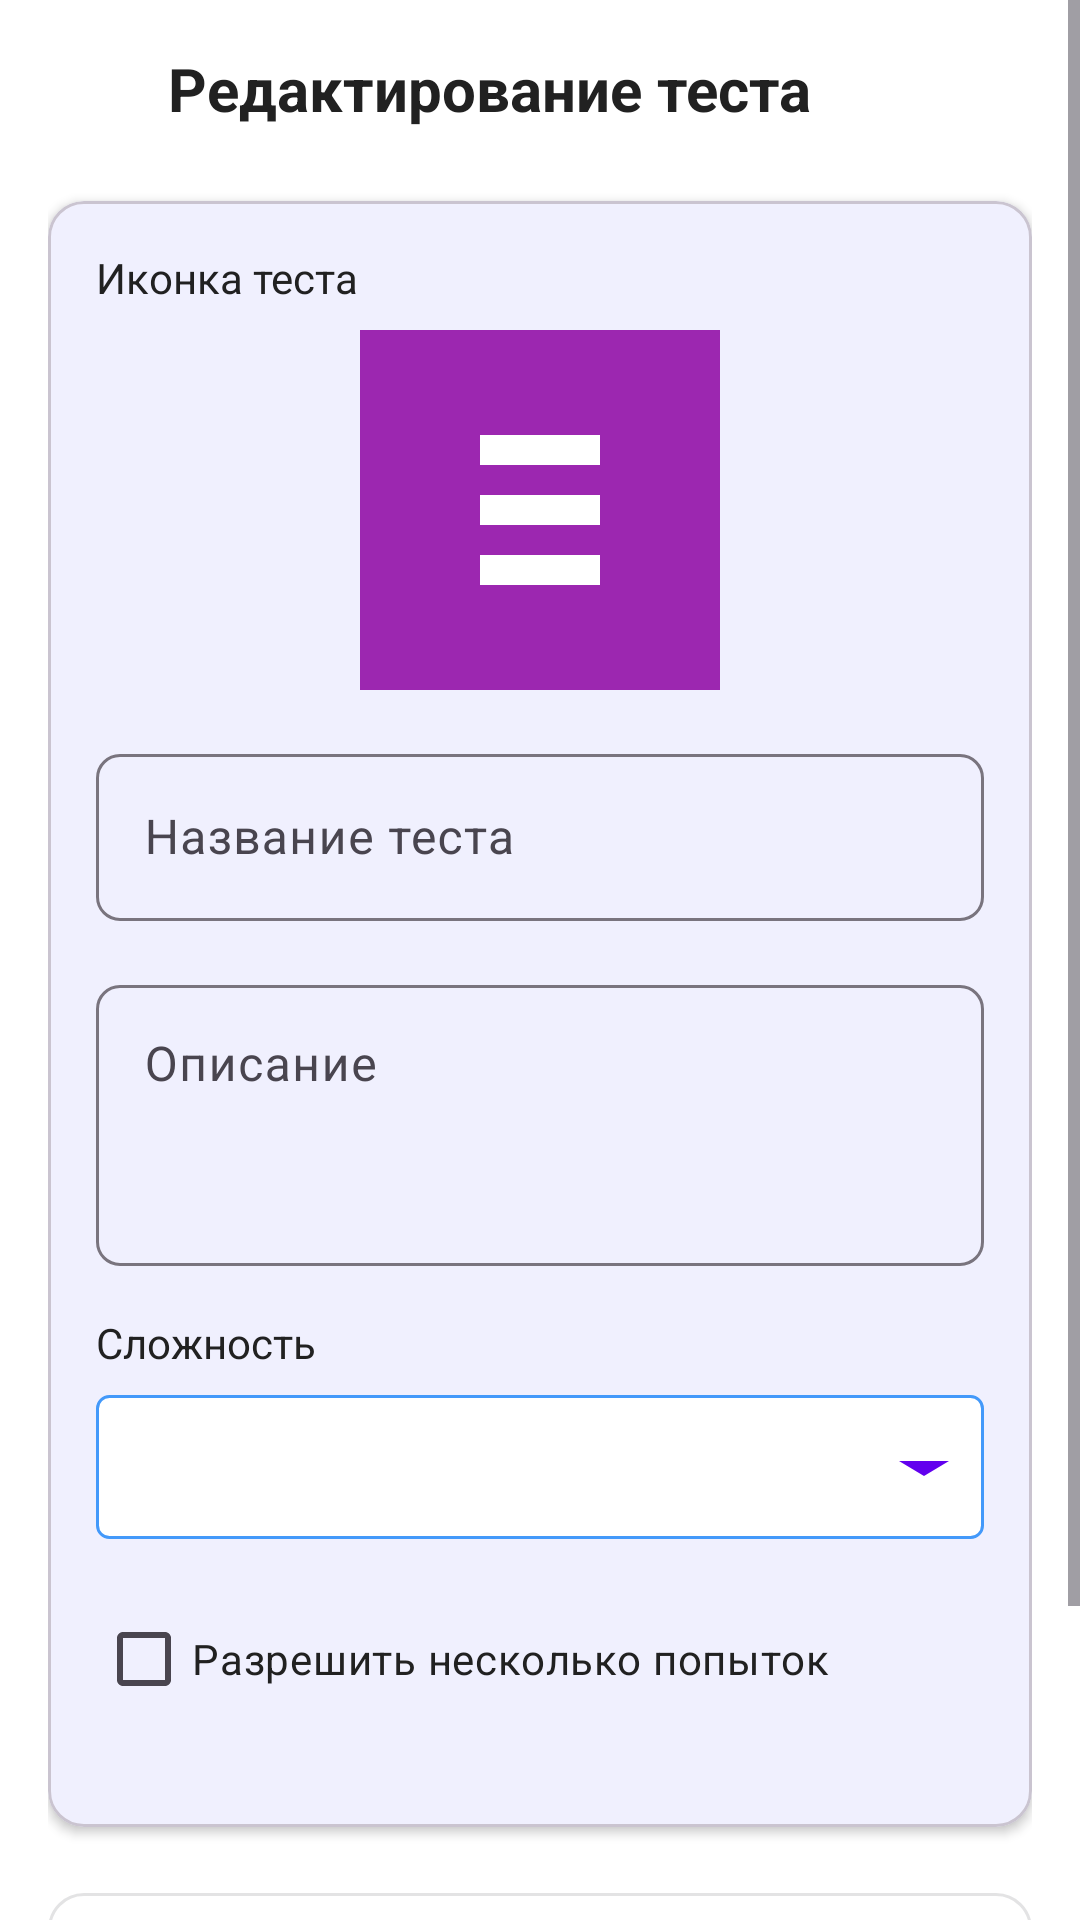

Write the Android layout XML for this screen, with the resource values it uses.
<!-- AndroidManifest.xml: application theme Theme.Questify -->
<!-- res/layout/fragment_edit_test.xml -->
<?xml version="1.0" encoding="utf-8"?>
<ScrollView xmlns:android="http://schemas.android.com/apk/res/android"
    xmlns:app="http://schemas.android.com/apk/res-auto"
    android:layout_width="match_parent"
    android:layout_height="match_parent"
    android:fillViewport="true"
    android:background="@color/background">

    <LinearLayout
        android:layout_width="match_parent"
        android:layout_height="wrap_content"
        android:orientation="vertical"
        android:padding="16dp">

        
        <LinearLayout
            android:layout_width="match_parent"
            android:layout_height="wrap_content"
            android:orientation="horizontal"
            android:gravity="center_vertical"
            android:layout_marginBottom="24dp">

            <ImageView
                android:id="@+id/btnBack"
                android:layout_width="24dp"
                android:layout_height="24dp"
                android:src="@drawable/ic_arrow_back"
                android:clickable="true"
                android:focusable="true"
                android:background="?attr/selectableItemBackgroundBorderless" />

            <TextView
                android:layout_width="0dp"
                android:layout_height="wrap_content"
                android:layout_weight="1"
                android:text="Редактирование теста"
                android:textSize="20sp"
                android:textStyle="bold"
                android:textColor="@color/text_primary"
                android:layout_marginStart="16dp" />
        </LinearLayout>

        <ProgressBar
            android:id="@+id/progressBar"
            android:layout_width="wrap_content"
            android:layout_height="wrap_content"
            android:layout_gravity="center"
            android:visibility="gone" />

        <com.google.android.material.card.MaterialCardView
            android:layout_width="match_parent"
            android:layout_height="wrap_content"
            app:cardCornerRadius="12dp"
            app:cardElevation="2dp"
            android:layout_marginBottom="16dp">

            <LinearLayout
                android:layout_width="match_parent"
                android:layout_height="wrap_content"
                android:orientation="vertical"
                android:padding="16dp">

                
                <TextView
                    android:layout_width="wrap_content"
                    android:layout_height="wrap_content"
                    android:text="Иконка теста"
                    android:textColor="@color/text_primary"
                    android:textSize="14sp"
                    android:layout_marginBottom="8dp" />

                <ImageView
                    android:id="@+id/ivTestIcon"
                    android:layout_width="120dp"
                    android:layout_height="120dp"
                    android:layout_gravity="center"
                    android:scaleType="centerCrop"
                    android:src="@drawable/ic_test_placeholder"
                    android:background="@drawable/rounded_background"
                    android:clickable="true"
                    android:focusable="true"
                    android:layout_marginBottom="16dp" />

                
                <com.google.android.material.textfield.TextInputLayout
                    android:layout_width="match_parent"
                    android:layout_height="wrap_content"
                    android:hint="Название теста"
                    app:boxBackgroundMode="outline"
                    app:boxCornerRadiusTopStart="8dp"
                    app:boxCornerRadiusTopEnd="8dp"
                    app:boxCornerRadiusBottomStart="8dp"
                    app:boxCornerRadiusBottomEnd="8dp"
                    android:layout_marginBottom="16dp">

                    <com.google.android.material.textfield.TextInputEditText
                        android:id="@+id/etTitle"
                        android:layout_width="match_parent"
                        android:layout_height="wrap_content"
                        android:inputType="text"
                        android:maxLines="1" />
                </com.google.android.material.textfield.TextInputLayout>

                
                <com.google.android.material.textfield.TextInputLayout
                    android:layout_width="match_parent"
                    android:layout_height="wrap_content"
                    android:hint="Описание"
                    app:boxBackgroundMode="outline"
                    app:boxCornerRadiusTopStart="8dp"
                    app:boxCornerRadiusTopEnd="8dp"
                    app:boxCornerRadiusBottomStart="8dp"
                    app:boxCornerRadiusBottomEnd="8dp"
                    android:layout_marginBottom="16dp">

                    <com.google.android.material.textfield.TextInputEditText
                        android:id="@+id/etDescription"
                        android:layout_width="match_parent"
                        android:layout_height="wrap_content"
                        android:inputType="textMultiLine"
                        android:minLines="3"
                        android:maxLines="5"
                        android:gravity="top" />
                </com.google.android.material.textfield.TextInputLayout>

                
                <TextView
                    android:layout_width="wrap_content"
                    android:layout_height="wrap_content"
                    android:text="Сложность"
                    android:textColor="@color/text_primary"
                    android:textSize="14sp"
                    android:layout_marginBottom="8dp" />

                <Spinner
                    android:id="@+id/spinnerDifficulty"
                    android:layout_width="match_parent"
                    android:layout_height="wrap_content"
                    android:minHeight="48dp"
                    android:background="@drawable/spinner_background"
                    android:padding="12dp"
                    android:layout_marginBottom="16dp" />

                
                <CheckBox
                    android:id="@+id/cbMultipleAttempts"
                    android:layout_width="match_parent"
                    android:layout_height="wrap_content"
                    android:text="Разрешить несколько попыток"
                    android:textColor="@color/text_primary"
                    android:layout_marginBottom="16dp" />

            </LinearLayout>
        </com.google.android.material.card.MaterialCardView>

        
        <com.google.android.material.button.MaterialButton
            android:id="@+id/btnEditQuestions"
            android:layout_width="match_parent"
            android:layout_height="56dp"
            android:text="Редактировать вопросы"
            android:textSize="16sp"
            style="@style/Widget.MaterialComponents.Button.OutlinedButton"
            app:cornerRadius="12dp"
            app:icon="@drawable/ic_edit"
            app:iconGravity="textStart"
            android:layout_marginBottom="12dp" />

        
        <com.google.android.material.button.MaterialButton
            android:id="@+id/btnSave"
            android:layout_width="match_parent"
            android:layout_height="56dp"
            android:text="Сохранить изменения"
            android:textSize="16sp"
            app:cornerRadius="12dp" />
    </LinearLayout>
</ScrollView>
<!-- resources referenced by this layout -->
<resources>
  <color name="background">#FFFFFF</color>
  <color name="text_primary">#212121</color>
  <!-- drawable ic_edit (drawable) -->
  <vector xmlns:android="http://schemas.android.com/apk/res/android"
      android:width="24dp"
      android:height="24dp"
      android:viewportWidth="24"
      android:viewportHeight="24">
      <path
          android:fillColor="#6C63FF"
          android:pathData="M3,17.25V21h3.75L17.81,9.94l-3.75,-3.75L3,17.25zM20.71,7.04c0.39,-0.39 0.39,-1.02 0,-1.41l-2.34,-2.34c-0.39,-0.39 -1.02,-0.39 -1.41,0l-1.83,1.83 3.75,3.75 1.83,-1.83z"/>
  </vector>
  <!-- drawable ic_test_placeholder (drawable) -->
  <?xml version="1.0" encoding="utf-8"?>
  <vector xmlns:android="http://schemas.android.com/apk/res/android"
      android:width="120dp"
      android:height="120dp"
      android:viewportWidth="120"
      android:viewportHeight="120">
      <path
          android:fillColor="#9C27B0"
          android:pathData="M0,0h120v120h-120z"/>
      <path
          android:fillColor="#FFFFFF"
          android:pathData="M40,35h40v10h-40z"/>
      <path
          android:fillColor="#FFFFFF"
          android:pathData="M40,55h40v10h-40z"/>
      <path
          android:fillColor="#FFFFFF"
          android:pathData="M40,75h40v10h-40z"/>
  </vector>
  <!-- drawable rounded_background (drawable) -->
  <?xml version="1.0" encoding="utf-8"?>
  <shape xmlns:android="http://schemas.android.com/apk/res/android"
      android:shape="rectangle">
      <corners android:radius="12dp"/>
      <solid android:color="#E0E0E0"/>
  </shape>
  <!-- drawable spinner_background (drawable) -->
  <?xml version="1.0" encoding="utf-8"?>
  <layer-list xmlns:android="http://schemas.android.com/apk/res/android">
  
      
      <item>
          <shape>
              <solid android:color="#FFFFFF" />
              <stroke android:width="1dp" android:color="@color/primary" />
              <corners android:radius="4dp" />
          </shape>
      </item>
  
      
      <item
          android:gravity="end|center_vertical"
          android:width="40dp"
          android:height="24dp">
  
          <vector xmlns:android="http://schemas.android.com/apk/res/android"
              android:width="24dp"
              android:height="24dp"
              android:viewportWidth="24"
              android:viewportHeight="24">
  
              <path
                  android:fillColor="@color/colorPrimary"
                  android:pathData="M7,10L12,15L17,10H7Z" />
          </vector>
  
      </item>
  
  </layer-list>
  <style name="Theme.Questify" parent="Base.Theme.Questify" />
  <color name="primary">#4399fa</color>
  <style name="Base.Theme.Questify" parent="Theme.Material3.Light.NoActionBar">
  
          
          <item name="colorPrimary">@color/primary</item>
          <item name="colorOnPrimary">@color/white</item>
  
          
          <item name="colorSecondary">@color/primary_light</item>
          <item name="colorOnSecondary">@color/white</item>
  
          
          <item name="android:statusBarColor">@color/white</item>
          <item name="android:windowLightStatusBar">true</item>
  
          <item name="android:navigationBarColor">@color/white</item>
  
          
          <item name="android:windowBackground">@color/background</item>
  
      </style>
  <color name="white">#FFFFFF</color>
  <color name="primary_light">#8B85FF</color>
  <!-- not gathered from this repository: default colours our renderer supplied (Android Studio template values) -->
  <color name="colorPrimary">#FF6200EE</color>
</resources>
